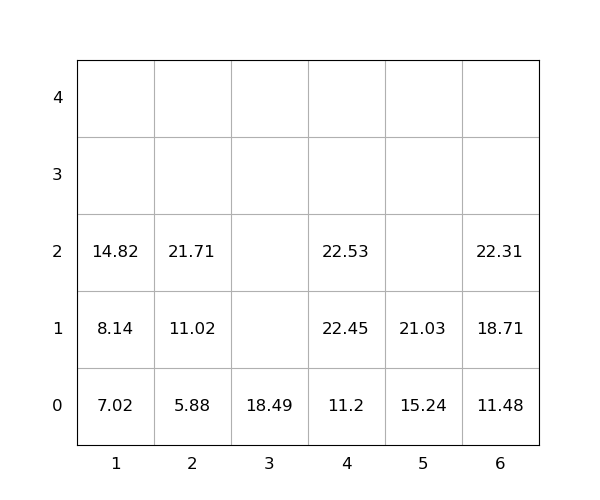

The file beside this chart, header and first rows:
idx, loc_x, loc_y, loc_z, weight, seq, emerg, reloc, size(ft)
1, 4, 0, 0, 11.2, 1, 0, 0, 20
2, 4, 0, 1, 22.45, 2, 0, 0, 20
3, 6, 0, 0, 11.48, 3, 0, 0, 20
4, 6, 0, 1, 18.71, 4, 0, 0, 20
5, 2, 0, 0, 5.88, 5, 0, 0, 20
6, 6, 0, 2, 22.31, 6, 0, 0, 20
7, 2, 0, 1, 11.02, 7, 0, 0, 20
8, 1, 0, 0, 7.02, 8, 0, 0, 20
9, 3, 0, 0, 18.49, 9, 0, 0, 20
10, 2, 0, 2, 21.71, 10, 0, 0, 20
11, 1, 0, 1, 8.14, 11, 0, 0, 20
12, 5, 0, 0, 15.24, 12, 0, 0, 20
13, 1, 0, 2, 14.82, 13, 0, 0, 20
14, 5, 0, 1, 21.03, 14, 0, 0, 20
15, 4, 0, 2, 22.53, 15, 0, 0, 20
